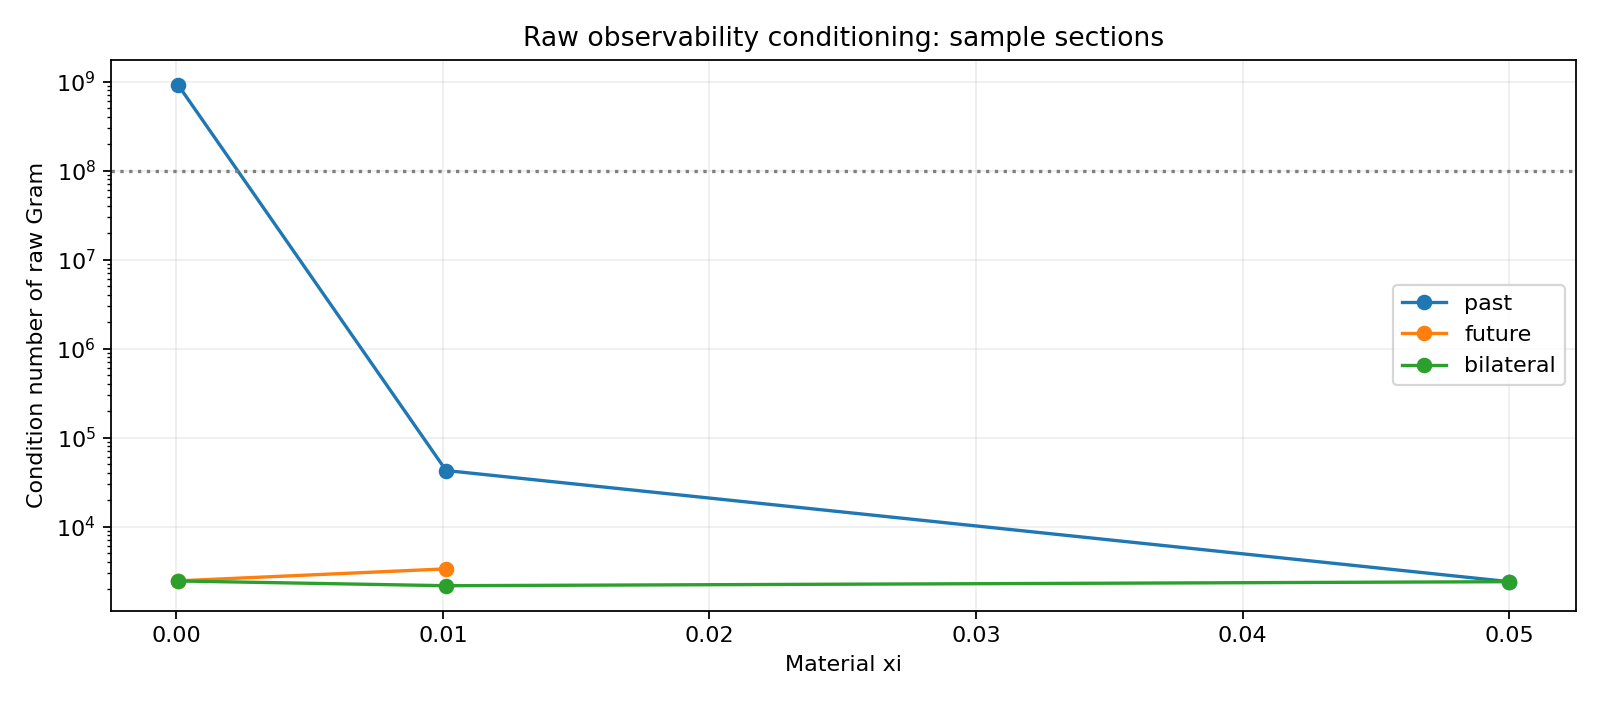

Data behind this chart, as committed beside it:
seed_family, metric, index, xi, global_regularization_scale, window_span, raw_metric_min_eigenvalue, raw_metric_max_eigenvalue, raw_metric_condition, raw_metric_rel_min, raw_well_resolved
original, position_past_h0.010, 1, 6.825e-05, 0.5, 6.825e-05, 1.087286571771316e-09, 1, 919809941, 2.17457314169799e-09, False
original, position_past_h0.010, 39, 0.01012, 0.5, 0.01012, 2.2827977774871116e-05, 1.013, 44387, 4.5655230762438633e-05, True
original, position_past_h0.010, 78, 0.05, 0.5, 0.05, 0.0001013, 1.023, 10099, 0.0002026, True
original, position_past_h0.025, 1, 6.825e-05, 0.5, 6.825e-05, 1.0872880680446225e-09, 1, 919808676, 2.1745761342445905e-09, False
original, position_past_h0.025, 39, 0.01012, 0.5, 0.01012, 2.3780034488020454e-05, 1.014, 42652, 4.7559217934646034e-05, True
original, position_past_h0.025, 78, 0.05, 0.5, 0.05, 0.0004375, 1.052, 2405, 0.0008749, True
original, position_future_h0.010, 1, 6.825e-05, 0.5, 0.04993, 0.0001002, 1.023, 10210, 0.0002004, True
original, position_future_h0.010, 39, 0.01012, 0.5, 0.03988, 9.999442440507265e-05, 1.023, 10229, 0.0002, True
original, position_future_h0.010, 78, 0.05, 0.5, 0.0, -1.1372603253834053e-18, 1, inf, -2.274520650766811e-18, False
original, position_future_h0.025, 1, 6.825e-05, 0.5001, 0.04993, 0.0004283, 1.052, 2457, 0.0008563, True
original, position_future_h0.025, 39, 0.01012, 0.5001, 0.03988, 0.0003123, 1.047, 3352, 0.0006245, True
original, position_future_h0.025, 78, 0.05, 0.5001, 0.0, -1.1372603253834053e-18, 1, inf, -2.274520650766811e-18, False
original, position_bilateral_h0.010, 1, 6.825e-05, 0.5, 0.05, 0.0001006, 1.023, 10166, 0.0002012, True
original, position_bilateral_h0.010, 39, 0.01012, 0.5, 0.05, 0.0001755, 1.008, 5745, 0.0003509, True
original, position_bilateral_h0.010, 78, 0.05, 0.5, 0.05, 0.0001013, 1.023, 10099, 0.0002026, True
original, position_bilateral_h0.025, 1, 6.825e-05, 0.5001, 0.05, 0.0004293, 1.052, 2451, 0.0008584, True
original, position_bilateral_h0.025, 39, 0.01012, 0.5001, 0.05, 0.0004754, 1.031, 2168, 0.0009507, True
original, position_bilateral_h0.025, 78, 0.05, 0.5001, 0.05, 0.0004375, 1.052, 2405, 0.0008749, True
original, position_bilateral_h0.050, 1, 6.825e-05, 0.5001, 0.05, 0.0005442, 1.067, 1960, 0.001088, True
original, position_bilateral_h0.050, 39, 0.01012, 0.5001, 0.05, 0.0005537, 1.04, 1877, 0.001107, True
original, position_bilateral_h0.050, 78, 0.05, 0.5001, 0.05, 0.000556, 1.067, 1919, 0.001112, True
original, velocity_past_h0.025, 1, 6.825e-05, 0.5024, 6.825e-05, 5.7220538942750014e-11, 1, 17476841326, 1.14438724241351e-10, False
original, velocity_past_h0.025, 39, 0.01012, 0.5024, 0.01012, 1.2517753239226687e-06, 1.005, 803078, 2.4957017204980338e-06, True
original, velocity_past_h0.025, 78, 0.05, 0.5024, 0.05, 2.318667267372875e-05, 1.021, 44048, 4.577953142140645e-05, True
original, velocity_future_h0.025, 1, 6.825e-05, 0.4966, 0.04993, 2.3151764680598755e-05, 0.9997, 43182, 4.6719251719548686e-05, True
original, velocity_future_h0.025, 39, 0.01012, 0.4966, 0.03988, 1.6787803257081083e-05, 0.9998, 59556, 3.385209230055261e-05, True
original, velocity_future_h0.025, 78, 0.05, 0.4966, 0.0, -2.902778694553554e-16, 1, inf, -5.805557389107109e-16, False
autonomous, position_past_h0.010, 1, 6.825e-05, 0.5, 6.825e-05, 1.0872862233745176e-09, 1, 919810235, 2.1745724449058262e-09, False
autonomous, position_past_h0.010, 39, 0.01012, 0.5, 0.01012, 2.282796810034708e-05, 1.013, 44387, 4.565521200321662e-05, True
autonomous, position_past_h0.010, 78, 0.05, 0.5, 0.05, 0.0001013, 1.023, 10099, 0.0002026, True
autonomous, position_past_h0.025, 1, 6.825e-05, 0.5, 6.825e-05, 1.0872875259961743e-09, 1, 919809134, 2.1745750501491277e-09, False
autonomous, position_past_h0.025, 39, 0.01012, 0.5, 0.01012, 2.3780024396813918e-05, 1.014, 42652, 4.755919844262824e-05, True
autonomous, position_past_h0.025, 78, 0.05, 0.5, 0.05, 0.0004375, 1.052, 2405, 0.0008749, True
autonomous, position_future_h0.010, 1, 6.825e-05, 0.5, 0.04993, 0.0001002, 1.023, 10210, 0.0002004, True
autonomous, position_future_h0.010, 39, 0.01012, 0.5, 0.03988, 9.99943922537848e-05, 1.023, 10229, 0.0002, True
autonomous, position_future_h0.010, 78, 0.05, 0.5, 0.0, -9.7360342619114e-17, 1, inf, -1.9472068523822804e-16, False
autonomous, position_future_h0.025, 1, 6.825e-05, 0.5001, 0.04993, 0.0004283, 1.052, 2457, 0.0008563, True
autonomous, position_future_h0.025, 39, 0.01012, 0.5001, 0.03988, 0.0003123, 1.047, 3352, 0.0006245, True
autonomous, position_future_h0.025, 78, 0.05, 0.5001, 0.0, -9.7360342619114e-17, 1, inf, -1.9472068523822804e-16, False
autonomous, position_bilateral_h0.010, 1, 6.825e-05, 0.5, 0.05, 0.0001006, 1.023, 10166, 0.0002012, True
autonomous, position_bilateral_h0.010, 39, 0.01012, 0.5, 0.05, 0.0001755, 1.008, 5745, 0.0003509, True
autonomous, position_bilateral_h0.010, 78, 0.05, 0.5, 0.05, 0.0001013, 1.023, 10099, 0.0002026, True
autonomous, position_bilateral_h0.025, 1, 6.825e-05, 0.5001, 0.05, 0.0004293, 1.052, 2451, 0.0008584, True
autonomous, position_bilateral_h0.025, 39, 0.01012, 0.5001, 0.05, 0.0004754, 1.031, 2168, 0.0009507, True
autonomous, position_bilateral_h0.025, 78, 0.05, 0.5001, 0.05, 0.0004375, 1.052, 2405, 0.0008749, True
autonomous, position_bilateral_h0.050, 1, 6.825e-05, 0.5001, 0.05, 0.0005442, 1.067, 1960, 0.001088, True
autonomous, position_bilateral_h0.050, 39, 0.01012, 0.5001, 0.05, 0.0005537, 1.04, 1877, 0.001107, True
autonomous, position_bilateral_h0.050, 78, 0.05, 0.5001, 0.05, 0.000556, 1.067, 1919, 0.001112, True
autonomous, velocity_past_h0.025, 1, 6.825e-05, 0.5024, 6.825e-05, 5.7219445050023224e-11, 1, 17477175439, 1.1443653650112786e-10, False
autonomous, velocity_past_h0.025, 39, 0.01012, 0.5024, 0.01012, 1.2517587907491907e-06, 1.005, 803088, 2.495668630591606e-06, True
autonomous, velocity_past_h0.025, 78, 0.05, 0.5024, 0.05, 2.318637563036485e-05, 1.021, 44049, 4.577890490683066e-05, True
autonomous, velocity_future_h0.025, 1, 6.825e-05, 0.4966, 0.04993, 2.3151470251835338e-05, 0.9997, 43182, 4.671862103537378e-05, True
autonomous, velocity_future_h0.025, 39, 0.01012, 0.4966, 0.03988, 1.6787591521338225e-05, 0.9998, 59557, 3.385164383098148e-05, True
autonomous, velocity_future_h0.025, 78, 0.05, 0.4966, 0.0, 4.174633101310363e-19, 1, 2.3954200901777777e+18, 8.349266202620726e-19, False
